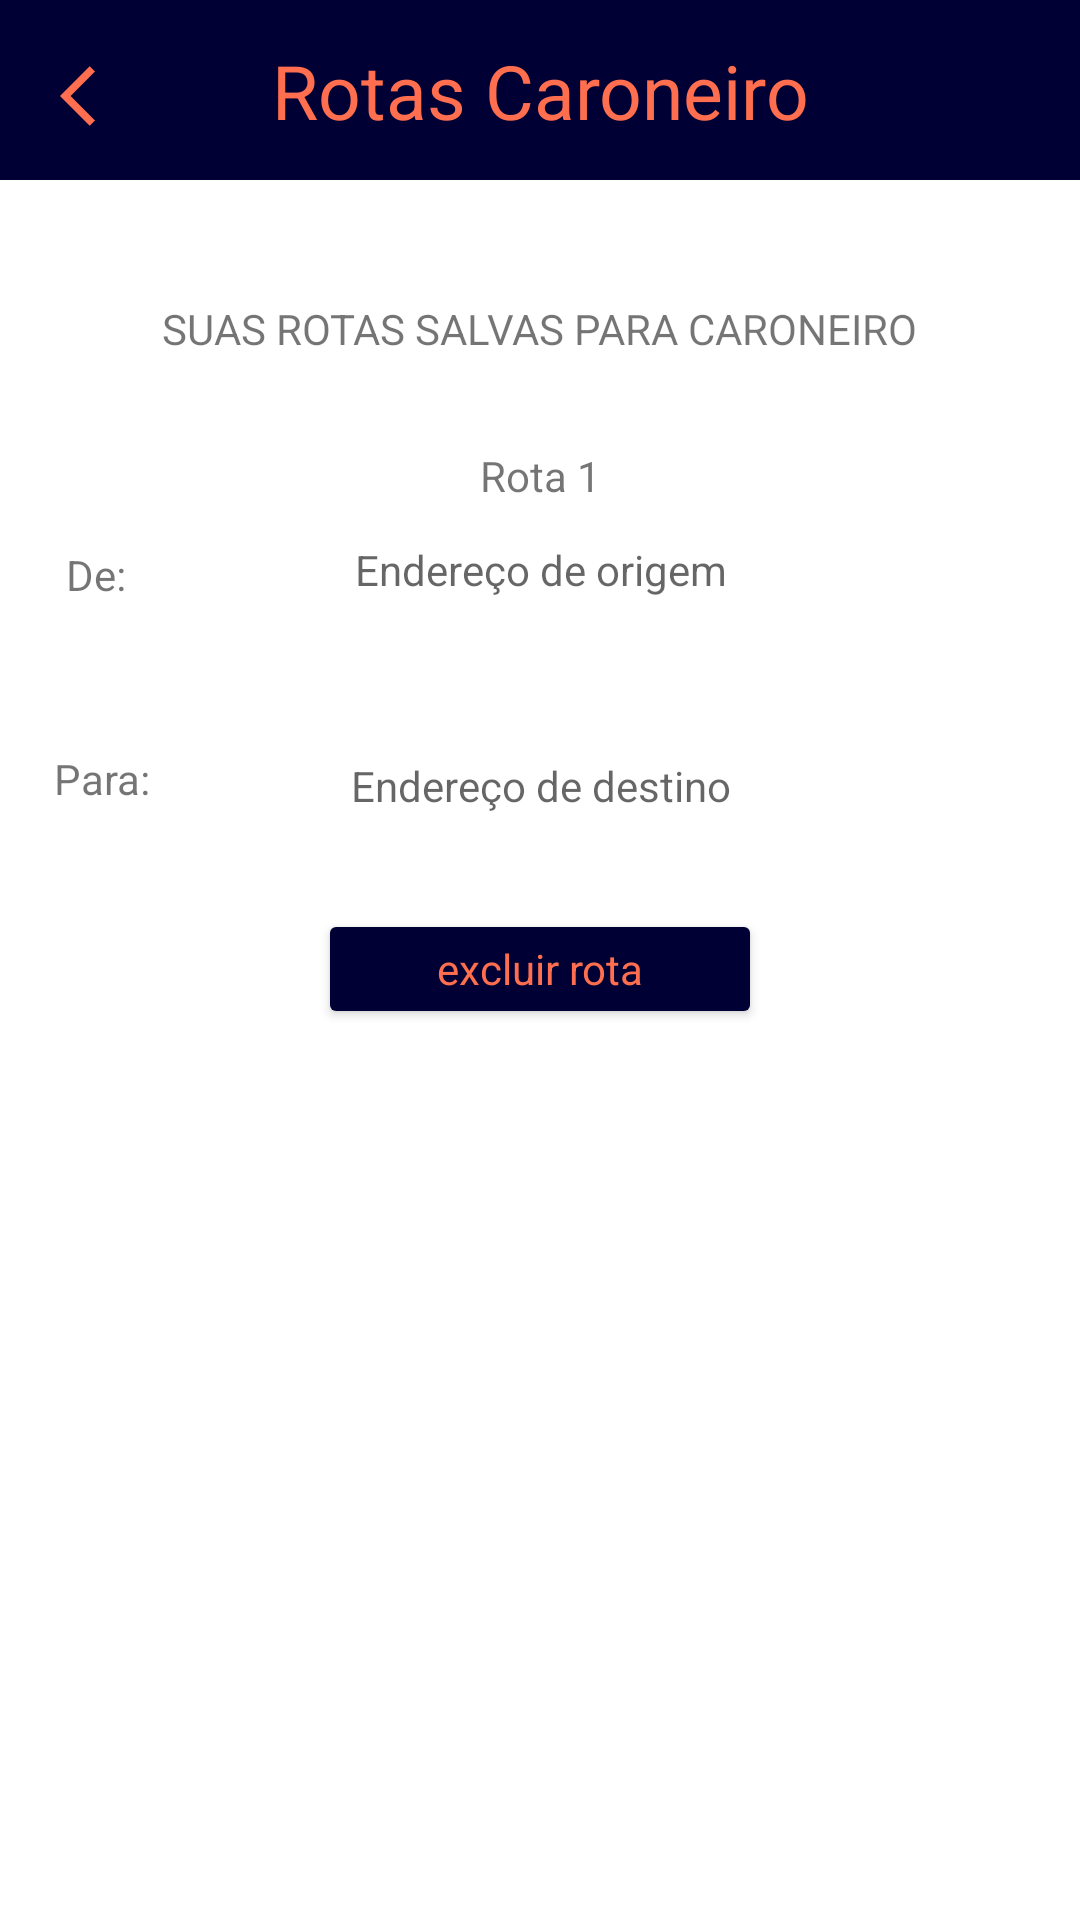

Produce the Android XML layout that renders to this screen, including the resource entries it uses.
<!-- AndroidManifest.xml: application theme Theme.Ridecar -->
<!-- res/layout/activity_rotas_caroneiro.xml -->
<?xml version="1.0" encoding="utf-8"?>
<androidx.constraintlayout.widget.ConstraintLayout xmlns:android="http://schemas.android.com/apk/res/android"
    xmlns:app="http://schemas.android.com/apk/res-auto"
    xmlns:tools="http://schemas.android.com/tools"
    android:layout_width="match_parent"
    android:layout_height="match_parent"
    tools:context=".RotasCaroneiroActivity">

    <View
        android:id="@+id/view"
        android:layout_width="410dp"
        android:layout_height="60dp"
        android:layout_marginEnd="1dp"
        android:background="@color/colorPrimary"
        app:layout_constraintEnd_toEndOf="parent"
        app:layout_constraintStart_toStartOf="parent"
        app:layout_constraintTop_toTopOf="parent" />

    <ImageView
        android:id="@+id/imageView"
        android:layout_width="wrap_content"
        android:layout_height="wrap_content"
        android:layout_marginStart="20dp"
        android:layout_marginTop="20dp"
        android:onClick="botaoVoltarOnClick"
        app:layout_constraintStart_toStartOf="parent"
        app:layout_constraintTop_toTopOf="parent"
        app:srcCompat="@drawable/arrow_back"
        tools:ignore="TouchTargetSizeCheck,SpeakableTextPresentCheck" />

    <TextView
        android:id="@+id/textViewLogin"
        android:layout_width="wrap_content"
        android:layout_height="wrap_content"
        android:text="Rotas Caroneiro"
        android:textColor="@color/colorSecondary"
        android:textSize="25sp"
        app:layout_constraintBottom_toBottomOf="@+id/view"
        app:layout_constraintEnd_toEndOf="parent"
        app:layout_constraintStart_toStartOf="parent"
        app:layout_constraintTop_toTopOf="@+id/view"/>

    <TextView
        android:id="@+id/textView4"
        android:layout_width="wrap_content"
        android:layout_height="wrap_content"
        android:layout_marginTop="40dp"
        android:text="SUAS ROTAS SALVAS PARA CARONEIRO"
        android:textSize="14sp"
        app:layout_constraintEnd_toEndOf="parent"
        app:layout_constraintStart_toStartOf="parent"
        app:layout_constraintTop_toBottomOf="@+id/view" />

    <TextView
        android:id="@+id/textView5"
        android:layout_width="wrap_content"
        android:layout_height="wrap_content"
        android:layout_marginTop="30dp"
        android:text="Rota 1"
        android:textSize="14sp"
        app:layout_constraintEnd_toEndOf="parent"
        app:layout_constraintStart_toStartOf="parent"
        app:layout_constraintTop_toBottomOf="@+id/textView4" />

    <EditText
        android:id="@+id/deRota"
        android:layout_width="251dp"
        android:layout_height="42dp"
        android:layout_marginTop="1dp"
        android:background="@drawable/roundstyle"
        android:backgroundTint="@color/grey"
        android:ems="12"
        android:hint="Endereço de origem"
        android:inputType="textPersonName"
        android:textSize="14sp"
        android:textAlignment="center"
        android:textColor="@color/textGrey"
        app:layout_constraintEnd_toEndOf="parent"
        app:layout_constraintStart_toStartOf="parent"
        app:layout_constraintTop_toBottomOf="@+id/textView5"
        tools:ignore="TouchTargetSizeCheck" />

    <TextView
        android:id="@+id/textView2"
        android:layout_width="wrap_content"
        android:layout_height="wrap_content"
        android:layout_marginStart="10dp"
        android:layout_marginTop="122dp"
        android:text="De:"
        android:textSize="14sp"
        app:layout_constraintEnd_toStartOf="@+id/deRota"
        app:layout_constraintHorizontal_bias="0.483"
        app:layout_constraintStart_toStartOf="parent"
        app:layout_constraintTop_toBottomOf="@+id/view" />

    <EditText
        android:id="@+id/editTextTextPersonName2"
        android:layout_width="251dp"
        android:layout_height="42dp"
        android:layout_marginTop="30dp"
        android:background="@drawable/roundstyle"
        android:backgroundTint="@color/grey"
        android:ems="12"
        android:hint="Endereço de destino"
        android:inputType="textPersonName"
        android:textSize="14sp"
        android:textAlignment="center"
        android:textColor="@color/textGrey"
        app:layout_constraintEnd_toEndOf="parent"
        app:layout_constraintStart_toStartOf="parent"
        app:layout_constraintTop_toBottomOf="@+id/deRota"
        tools:ignore="TouchTargetSizeCheck" />

    <TextView
        android:id="@+id/textView3"
        android:layout_width="wrap_content"
        android:layout_height="wrap_content"
        android:layout_marginStart="10dp"
        android:layout_marginTop="49dp"
        android:text="Para:"
        android:textSize="14sp"
        app:layout_constraintEnd_toStartOf="@+id/editTextTextPersonName2"
        app:layout_constraintHorizontal_bias="0.631"
        app:layout_constraintStart_toStartOf="parent"
        app:layout_constraintTop_toBottomOf="@+id/textView2"/>

    <Button
        android:id="@+id/button"
        android:layout_width="148dp"
        android:layout_height="40dp"
        android:layout_marginTop="20dp"
        android:backgroundTint="@color/colorPrimary"
        android:text="excluir rota"
        app:layout_constraintEnd_toEndOf="parent"
        app:layout_constraintStart_toStartOf="parent"
        android:textAppearance="@style/TextAppearance.AppCompat.Small"
        android:textColor="@color/colorSecondary"
        tools:ignore="TouchTargetSizeCheck"
        app:layout_constraintTop_toBottomOf="@+id/editTextTextPersonName2" />


</androidx.constraintlayout.widget.ConstraintLayout>
<!-- resources referenced by this layout -->
<resources>
  <color name="colorPrimary">#010035</color>
  <color name="colorSecondary">#ff6e4e</color>
  <color name="grey">#CECECE</color>
  <color name="textGrey">#595959</color>
  <!-- drawable arrow_back (drawable) -->
  <vector android:height="24dp" android:tint="#FF6E4E"
      android:viewportHeight="24" android:viewportWidth="24"
      android:width="24dp" xmlns:android="http://schemas.android.com/apk/res/android">
      <path android:fillColor="@android:color/white" android:pathData="M11.67,3.87L9.9,2.1 0,12l9.9,9.9 1.77,-1.77L3.54,12z"/>
  </vector>
  <style name="Theme.Ridecar" parent="Theme.MaterialComponents.DayNight.DarkActionBar">
          
          <item name="colorPrimary">@color/purple_500</item>
          <item name="colorPrimaryVariant">@color/purple_700</item>
          <item name="colorOnPrimary">@color/white</item>
          
          <item name="colorSecondary">@color/teal_200</item>
          <item name="colorSecondaryVariant">@color/teal_700</item>
          <item name="colorOnSecondary">@color/black</item>
          
          <item name="android:statusBarColor" tools:targetApi="l">?attr/colorPrimaryVariant</item>
          
      </style>
  <color name="purple_500">#010035</color>
  <color name="purple_700">#010035</color>
  <color name="white">#FFFFFFFF</color>
  <color name="teal_200">#ff6e4e</color>
  <color name="teal_700">#FF018786</color>
  <color name="black">#FF000000</color>
</resources>
